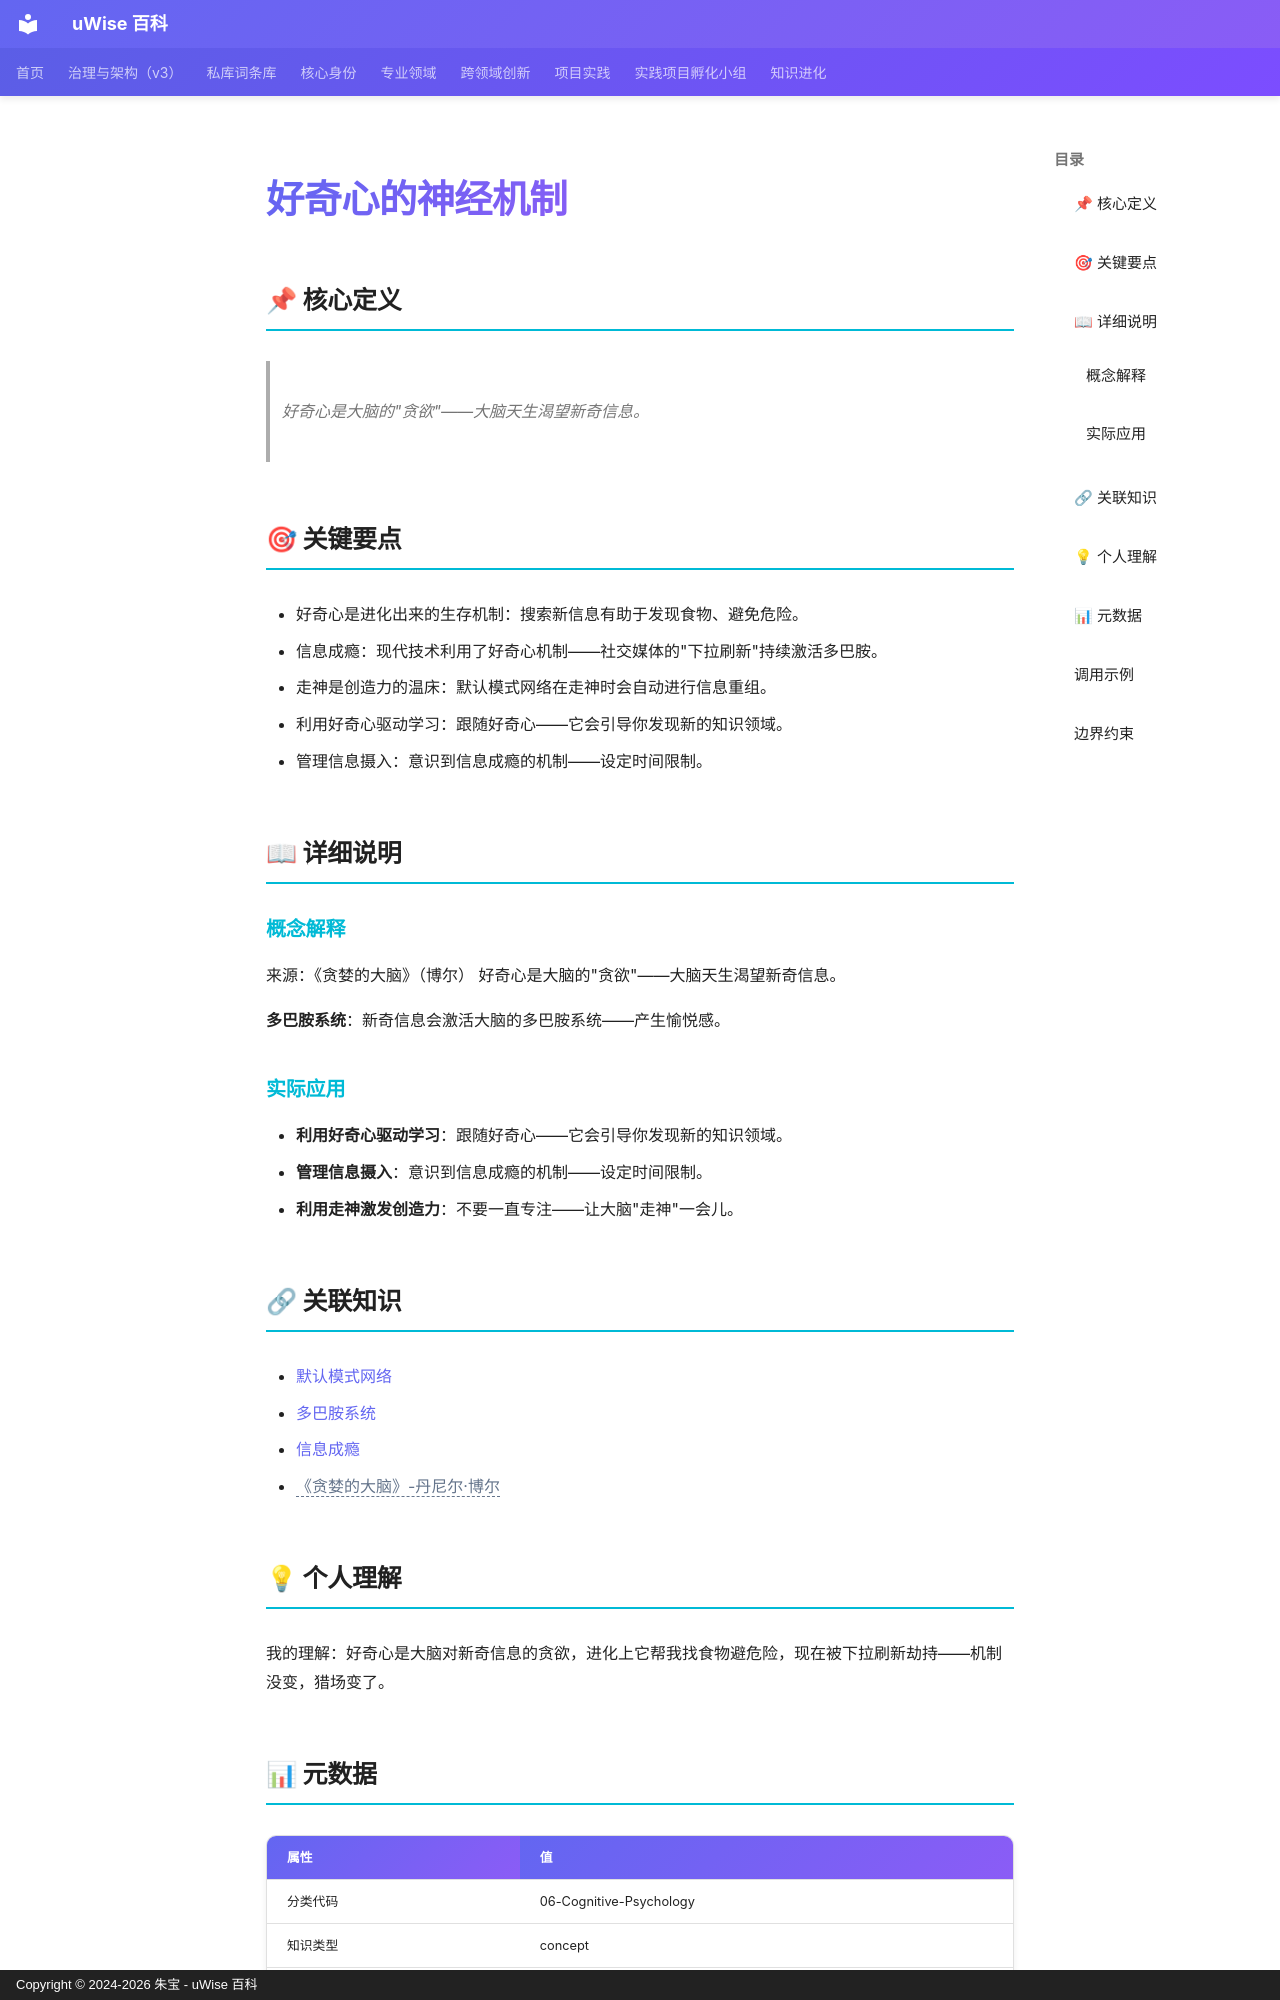

repository: zhubao315/uWise · page: vault-encyclopedia/md-dfe31a63/index.html · generator: mkdocs · copyright: Copyright © 2024-2026 朱宝 - uWise 百科

---
title: "好奇心的神经机制"
description: "好奇心是大脑的\"贪欲\"——大脑天生渴望新奇信息。"
---

# 好奇心的神经机制

## 📌 核心定义

> 好奇心是大脑的"贪欲"——大脑天生渴望新奇信息。

## 🎯 关键要点

- 好奇心是进化出来的生存机制：搜索新信息有助于发现食物、避免危险。
- 信息成瘾：现代技术利用了好奇心机制——社交媒体的"下拉刷新"持续激活多巴胺。
- 走神是创造力的温床：默认模式网络在走神时会自动进行信息重组。
- 利用好奇心驱动学习：跟随好奇心——它会引导你发现新的知识领域。
- 管理信息摄入：意识到信息成瘾的机制——设定时间限制。

## 📖 详细说明

### 概念解释
来源：《贪婪的大脑》（博尔）
好奇心是大脑的"贪欲"——大脑天生渴望新奇信息。

**多巴胺系统**：新奇信息会激活大脑的多巴胺系统——产生愉悦感。


### 实际应用

- **利用好奇心驱动学习**：跟随好奇心——它会引导你发现新的知识领域。
- **管理信息摄入**：意识到信息成瘾的机制——设定时间限制。
- **利用走神激发创造力**：不要一直专注——让大脑"走神"一会儿。

## 🔗 关联知识

- [默认模式网络](../md-182a0bed/)
- [多巴胺系统](../md-fa105275/)
- [信息成瘾](../md-8244f45e/)
- <span class="uw-unresolved" data-target="《贪婪的大脑》-丹尼尔·博尔" title="未解析的双链目标：《贪婪的大脑》-丹尼尔·博尔">《贪婪的大脑》-丹尼尔·博尔</span>

## 💡 个人理解

我的理解：好奇心是大脑对新奇信息的贪欲，进化上它帮我找食物避危险，现在被下拉刷新劫持——机制没变，猎场变了。

## 📊 元数据

| 属性 | 值 |
|------|-----|
| 分类代码 | 06-Cognitive-Psychology |
| 知识类型 | concept |
| 精修时间 | 2026-06-17 11:53 |

---
